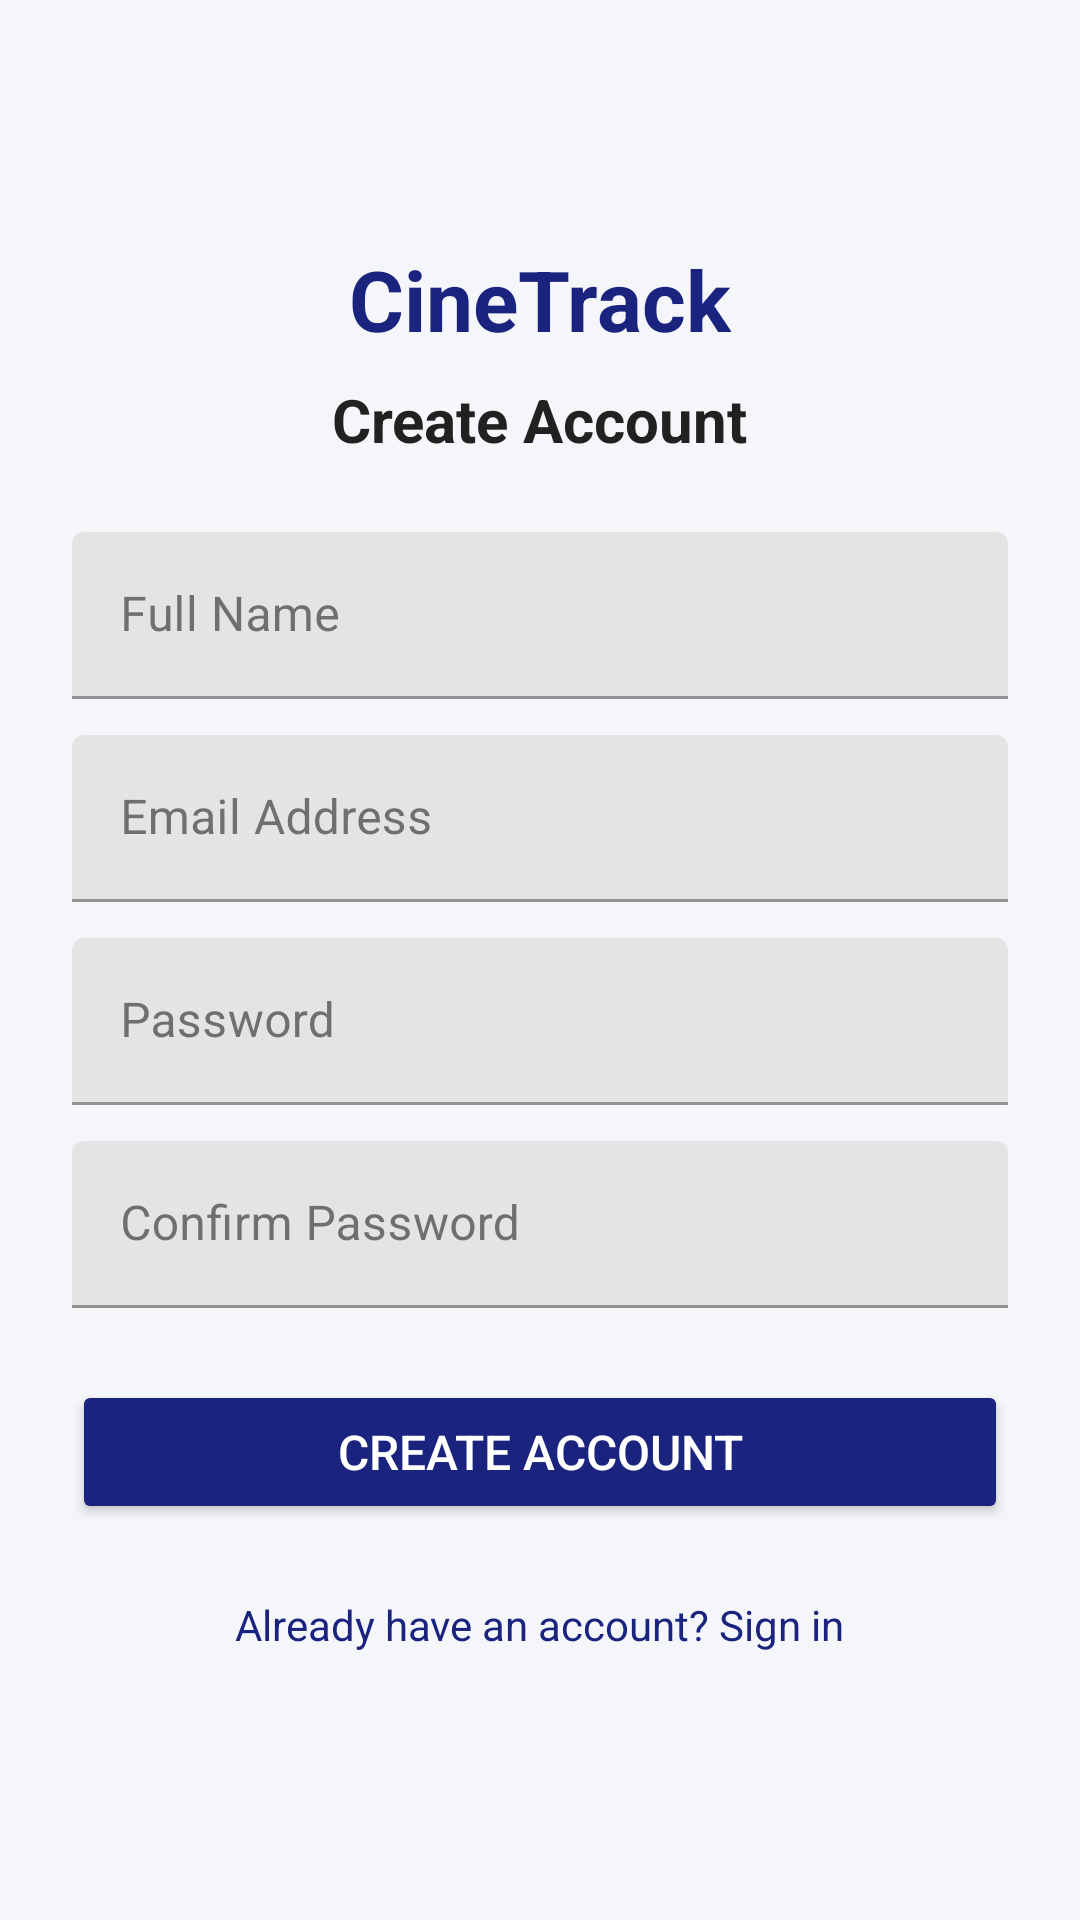

Write the Android layout XML for this screen, with the resource values it uses.
<!-- AndroidManifest.xml: application theme Theme.CineTrack -->
<!-- res/layout/activity_register.xml -->
<?xml version="1.0" encoding="utf-8"?>
<ScrollView xmlns:android="http://schemas.android.com/apk/res/android"
    android:layout_width="match_parent"
    android:layout_height="match_parent"
    android:fillViewport="true"
    android:background="@color/background">

    <LinearLayout
        android:layout_width="match_parent"
        android:layout_height="wrap_content"
        android:orientation="vertical"
        android:gravity="center"
        android:padding="24dp">

        <TextView
            android:id="@+id/textViewRegisterHeader"
            android:layout_width="wrap_content"
            android:layout_height="wrap_content"
            android:text="@string/app_name"
            android:textColor="@color/primary"
            android:textSize="28sp"
            android:textStyle="bold" />

        <TextView
            android:id="@+id/textViewRegisterSubtitle"
            android:layout_width="wrap_content"
            android:layout_height="wrap_content"
            android:layout_marginTop="8dp"
            android:layout_marginBottom="24dp"
            android:text="@string/title_register"
            android:textColor="@color/text_primary"
            android:textSize="20sp"
            android:textStyle="bold" />

        <com.google.android.material.textfield.TextInputLayout
            android:id="@+id/inputLayoutName"
            android:layout_width="match_parent"
            android:layout_height="wrap_content"
            android:layout_marginBottom="12dp">

            <com.google.android.material.textfield.TextInputEditText
                android:id="@+id/editTextName"
                android:layout_width="match_parent"
                android:layout_height="wrap_content"
                android:hint="@string/hint_name"
                android:inputType="textPersonName"
                android:textSize="16sp" />
        </com.google.android.material.textfield.TextInputLayout>

        <com.google.android.material.textfield.TextInputLayout
            android:id="@+id/inputLayoutRegisterEmail"
            android:layout_width="match_parent"
            android:layout_height="wrap_content"
            android:layout_marginBottom="12dp">

            <com.google.android.material.textfield.TextInputEditText
                android:id="@+id/editTextRegisterEmail"
                android:layout_width="match_parent"
                android:layout_height="wrap_content"
                android:hint="@string/hint_email"
                android:inputType="textEmailAddress"
                android:textSize="16sp" />
        </com.google.android.material.textfield.TextInputLayout>

        <com.google.android.material.textfield.TextInputLayout
            android:id="@+id/inputLayoutRegisterPassword"
            android:layout_width="match_parent"
            android:layout_height="wrap_content"
            android:layout_marginBottom="12dp">

            <com.google.android.material.textfield.TextInputEditText
                android:id="@+id/editTextRegisterPassword"
                android:layout_width="match_parent"
                android:layout_height="wrap_content"
                android:hint="@string/hint_password"
                android:inputType="textPassword"
                android:textSize="16sp" />
        </com.google.android.material.textfield.TextInputLayout>

        <com.google.android.material.textfield.TextInputLayout
            android:id="@+id/inputLayoutConfirmPassword"
            android:layout_width="match_parent"
            android:layout_height="wrap_content"
            android:layout_marginBottom="24dp">

            <com.google.android.material.textfield.TextInputEditText
                android:id="@+id/editTextConfirmPassword"
                android:layout_width="match_parent"
                android:layout_height="wrap_content"
                android:hint="@string/hint_confirm_password"
                android:inputType="textPassword"
                android:textSize="16sp" />
        </com.google.android.material.textfield.TextInputLayout>

        <ProgressBar
            android:id="@+id/progressBarRegister"
            android:layout_width="36dp"
            android:layout_height="36dp"
            android:layout_marginBottom="12dp"
            android:visibility="gone" />

        <Button
            android:id="@+id/buttonRegister"
            android:layout_width="match_parent"
            android:layout_height="48dp"
            android:text="@string/btn_register"
            android:textSize="16sp"
            android:textColor="@color/surface"
            android:backgroundTint="@color/primary" />

        <TextView
            android:id="@+id/textViewLoginLink"
            android:layout_width="wrap_content"
            android:layout_height="wrap_content"
            android:layout_marginTop="16dp"
            android:padding="8dp"
            android:text="@string/prompt_has_account"
            android:textColor="@color/primary"
            android:textSize="14sp" />

    </LinearLayout>
</ScrollView>
<!-- resources referenced by this layout -->
<resources>
  <color name="background">#F5F6FA</color>
  <color name="primary">#1A237E</color>
  <color name="surface">#FFFFFF</color>
  <color name="text_primary">#212121</color>
  <string name="app_name">CineTrack</string>
  <string name="btn_register">Create Account</string>
  <string name="hint_confirm_password">Confirm Password</string>
  <string name="hint_email">Email Address</string>
  <string name="hint_name">Full Name</string>
  <string name="hint_password">Password</string>
  <string name="prompt_has_account">Already have an account? Sign in</string>
  <string name="title_register">Create Account</string>
  <style name="Theme.CineTrack" parent="Theme.MaterialComponents.DayNight.NoActionBar">
          <item name="colorPrimary">@color/primary</item>
          <item name="colorPrimaryVariant">@color/primary_dark</item>
          <item name="colorOnPrimary">#FFFFFF</item>
          <item name="colorSecondary">@color/accent</item>
          <item name="colorOnSecondary">#212121</item>
          <item name="colorSurface">@color/surface</item>
          <item name="colorOnSurface">@color/text_primary</item>
          <item name="android:colorBackground">@color/background</item>
          <item name="android:windowBackground">@color/background</item>
          <item name="android:textColorPrimary">@color/text_primary</item>
          <item name="android:textColorSecondary">@color/text_secondary</item>
          <item name="android:editTextColor">@color/text_primary</item>
          <item name="android:textColorHint">@color/text_secondary</item>
          <item name="android:statusBarColor">@color/primary_dark</item>
      </style>
  <color name="primary_dark">#0D1642</color>
  <color name="accent">#FFC107</color>
  <color name="text_secondary">#757575</color>
</resources>
